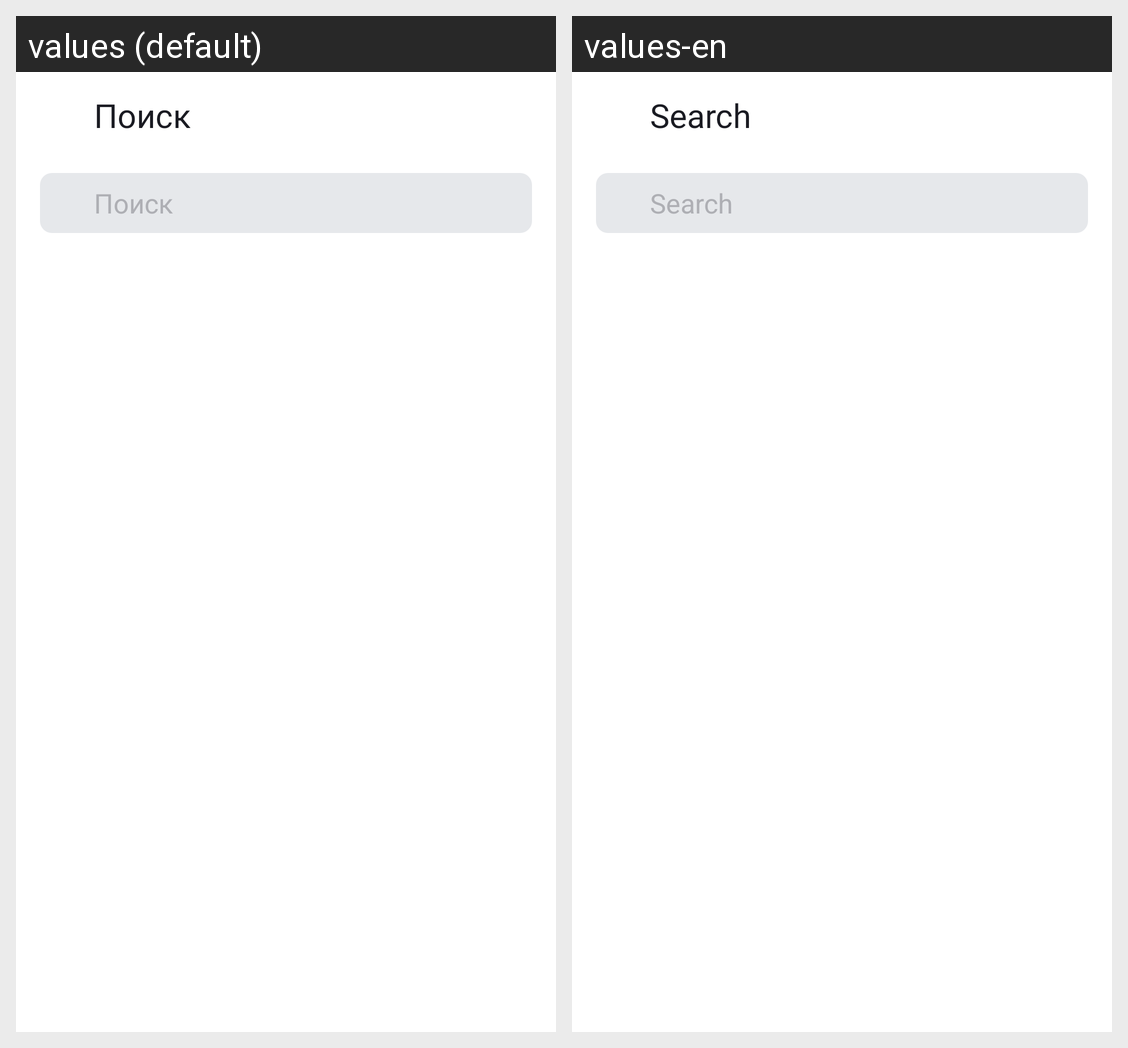

Locale-by-locale string values for the Android screen shown in this grid:
Android screen res/layout/activity_search.xml rendered under 2 locales, left to right: values (default), values-en. Device: Nexus 5 (rendered at 1080×1920; each locale shown at half size, 540×960, under a caption strip naming it); theme Theme.MaterialComponents.DayNight.NoActionBar.
Strings drawn on this screen, with the default value and each locale's value (text and hints the layout hard-codes, and strings that could not be matched under every locale, appear in the picture but are not listed):

main_search
  values: Поиск
  values-en: Search

search_hint
  values: Поиск
  values-en: Search
